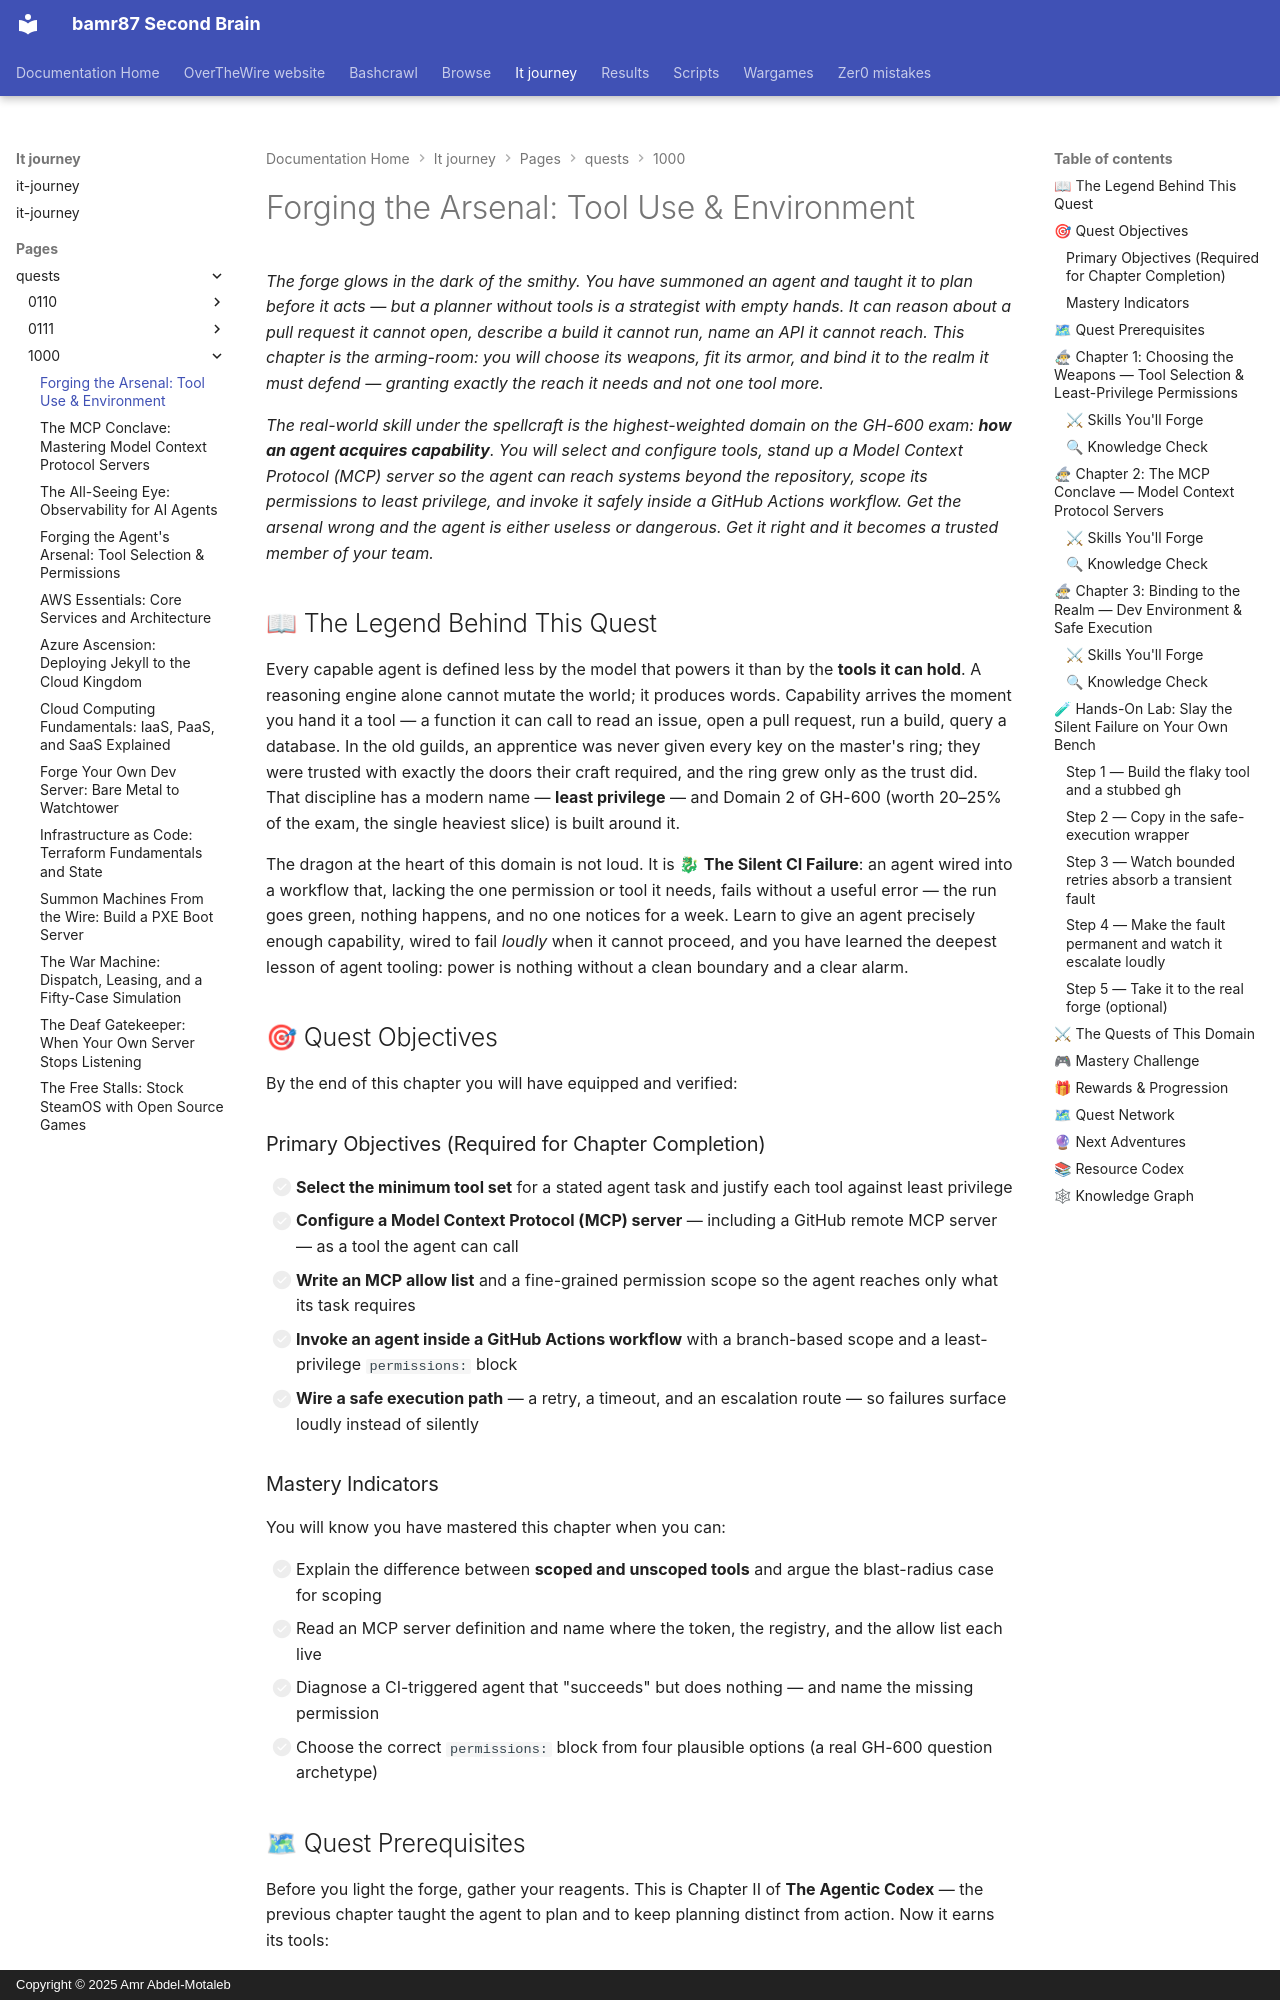

repository: bamr87/README · page: it-journey/pages/_quests/1000/agentic-codex-02-tool-use-and-environment/index.html · generator: mkdocs · copyright: Copyright © 2025 Amr Abdel-Motaleb

---
author: IT-Journey Team
categories:
- Quests
- Agentic-AI
- DevOps
- Certifications
comments: true
date: '2026-06-30T00:00:00.000Z'
description: Equip GitHub Copilot agents with the right tools, wire MCP servers, scope
  least-privilege permissions, and bind agents to a CI environment — GH-600 Domain
  2.
difficulty: 🔴 Hard
draft: false
estimated_time: 2-4 hours
fmContentType: quest
keywords:
  primary:
  - gh-600 domain 2
  - mcp server
  - agent tool permissions
  secondary:
  - github copilot agent
  - model context protocol
  - least-privilege
  - github actions
lastmod: '2026-09-13T04:55:00.000Z'
layout: quest
learning_style: project-based
level: '1000'
mermaid: true
permalink: /quests/1000/agentic-codex-02-tool-use-and-environment/
prerequisites:
  knowledge_requirements:
  - Completed or comfortable with Domain 1 (agents in the SDLC, plan-vs-action boundaries)
  - Comfortable with Git, branches, and pull requests
  - Basic GitHub Actions and YAML familiarity
  system_requirements:
  - A GitHub account and a repository you own
  - VS Code with GitHub Copilot, or access to the Copilot coding agent
  - A GitHub personal access token (fine-grained) for MCP wiring
primary_technology: github-copilot
quest_arc: 'Forging the Arsenal: Tool Use & Environment'
quest_dependencies:
  recommended_quests:
  - /quests/0111/agentic-codex-01-agents-in-the-sdlc/
  required_quests: []
  unlocks_quests:
  - /quests/1001/agentic-codex-03-memory-state-and-execution/
quest_line: gh-600
quest_series: The Agentic Codex
quest_type: main_quest
redirect_from:
- /docs/agentic-codex/mcp-servers-and-agent-tooling-in-practice/
rewards:
  badges:
  - 🗡 Arsenal Smith — equipped an agent with scoped tools and a remote MCP server
  - 🛡 Realm Warden — bound an agent to a CI environment with safe execution paths
  progression_points: 90
  skills_unlocked:
  - 🛠 Agent tool selection and least-privilege permissions
  - 🔌 MCP server configuration, registries, and allow lists
  - 🏰 CI-invoked, branch-scoped agents with retries and escalation
  unlocks_features:
  - Continue The Agentic Codex — Domain 3 (Memory, State & Execution)
skill_focus: ai-ml
source_file: pages/_quests/1000/agentic-codex-02-tool-use-and-environment.md
source_repo: bamr87/it-journey
source_url: https://github.com/bamr87/it-journey/blob/main/pages/_quests/1000/agentic-codex-02-tool-use-and-environment.md
tags:
- '1000'
- github-copilot
- main_quest
- agentic-ai
- mcp
- gh-600
- tooling
- project-based
title: 'Forging the Arsenal: Tool Use & Environment'
validation_criteria:
  completion_requirements:
  - Configured a scoped tool set and an MCP server for an agent
  - Wired a CI-invoked agent with least-privilege permissions and an error path
  knowledge_checks:
  - Understands scoped vs unscoped tools and the blast-radius argument
  - Can diagnose a CI-triggered agent that fails silently
  skill_demonstrations:
  - Can select the minimum tool set for a stated agent task
  - Can write an MCP allow list and a least-privilege Actions permissions block
---

*The forge glows in the dark of the smithy. You have summoned an agent and taught it to plan before it acts — but a planner without tools is a strategist with empty hands. It can reason about a pull request it cannot open, describe a build it cannot run, name an API it cannot reach. This chapter is the arming-room: you will choose its weapons, fit its armor, and bind it to the realm it must defend — granting exactly the reach it needs and not one tool more.*

*The real-world skill under the spellcraft is the highest-weighted domain on the GH-600 exam: **how an agent acquires capability**. You will select and configure tools, stand up a Model Context Protocol (MCP) server so the agent can reach systems beyond the repository, scope its permissions to least privilege, and invoke it safely inside a GitHub Actions workflow. Get the arsenal wrong and the agent is either useless or dangerous. Get it right and it becomes a trusted member of your team.*
